Run: headless pygame with SDL's dummy video driver; simulated clock (each Clock.tick advances the game by its frame time, no real sleeping); random seed 0; keys injected as events and as key.get_pressed() state; mouse plan: one left click at the window centre at the start of phase 2, then a move to the lower-right quarter at the start of phase 3.
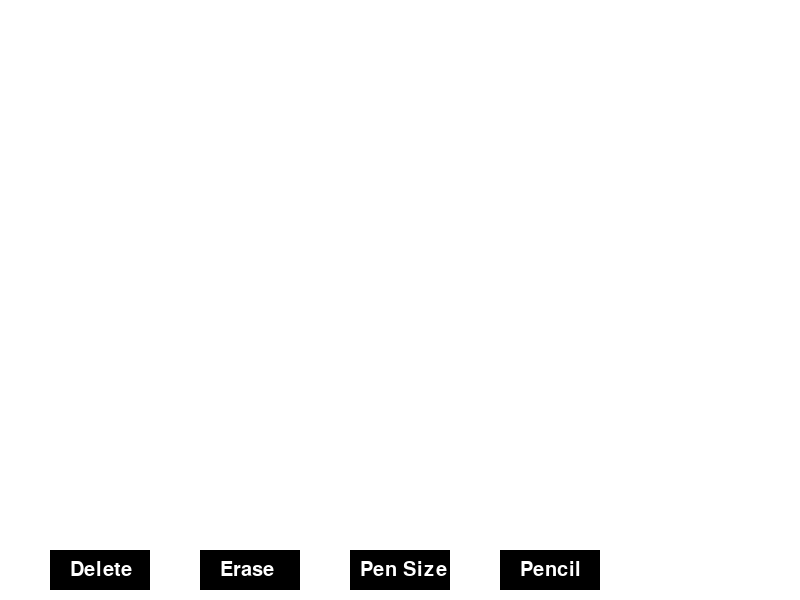
Frame 1 of 4 · flips 1–60 · no input
Frame 2 of 4 · flips 61–180 · clicked the window centre · tapped SPACE, RETURN · held RIGHT (→), D · screen unchanged from frame 1, image omitted
Frame 3 of 4 · flips 181–300 · moved the mouse to the lower-right quarter · held DOWN (↓), S · screen unchanged from frame 2, image omitted
Frame 4 of 4 · flips 301–420 · held LEFT (←), A, UP (↑), W · screen unchanged from frame 3, image omitted

The pygame program that drew these frames:

import pygame
import sys

# Initialize Pygame
pygame.init()

# Set up the display
WIDTH, HEIGHT = 800, 600
WHITE = (255, 255, 255)
BLACK = (0, 0, 0)
canvas = pygame.display.set_mode((WIDTH, HEIGHT))
pygame.display.set_caption("Drawing Canvas")

# Variables
drawing = False
pen_size = 5
eraser_size = 20
pen_mode = True
points = []

# Function to draw on the canvas


def draw(canvas, color, points, size):
    if len(points) < 2:
        return
    pygame.draw.lines(canvas, color, False, points, size)


# Main loop
running = True
while running:
    # Handle events
    for event in pygame.event.get():
        if event.type == pygame.QUIT:
            running = False
        elif event.type == pygame.MOUSEBUTTONDOWN:
            if event.button == 1:  # Left mouse button
                drawing = True
        elif event.type == pygame.MOUSEBUTTONUP:
            if event.button == 1:
                drawing = False
        elif event.type == pygame.MOUSEMOTION:
            if drawing and pen_mode:
                points.append(event.pos)

        elif event.type == pygame.KEYDOWN:
            if event.key == pygame.K_e:
                pen_mode = False
            elif event.key == pygame.K_p:
                pen_mode = True

    # Fill canvas once at the beginning of each iteration
    canvas.fill(WHITE)

    # Draw buttons
    delete_button = pygame.draw.rect(canvas, BLACK, (50, HEIGHT-50, 100, 40))
    erase_button = pygame.draw.rect(canvas, BLACK, (200, HEIGHT-50, 100, 40))
    pen_size_button = pygame.draw.rect(
        canvas, BLACK, (350, HEIGHT-50, 100, 40))
    pencil_button = pygame.draw.rect(canvas, BLACK, (500, HEIGHT-50, 100, 40))

    # Text on buttons
    font = pygame.font.SysFont(None, 30)
    delete_text = font.render("Delete", True, WHITE)
    erase_text = font.render("Erase", True, WHITE)
    pen_size_text = font.render("Pen Size", True, WHITE)
    pencil_text = font.render("Pencil", True, WHITE)

    canvas.blit(delete_text, (70, HEIGHT-40))
    canvas.blit(erase_text, (220, HEIGHT-40))
    canvas.blit(pen_size_text, (360, HEIGHT-40))
    canvas.blit(pencil_text, (520, HEIGHT-40))

    # Draw pencil trace
    draw(canvas, BLACK, points, pen_size)

    # Update display
    pygame.display.flip()

# Quit Pygame
pygame.quit()
sys.exit()
